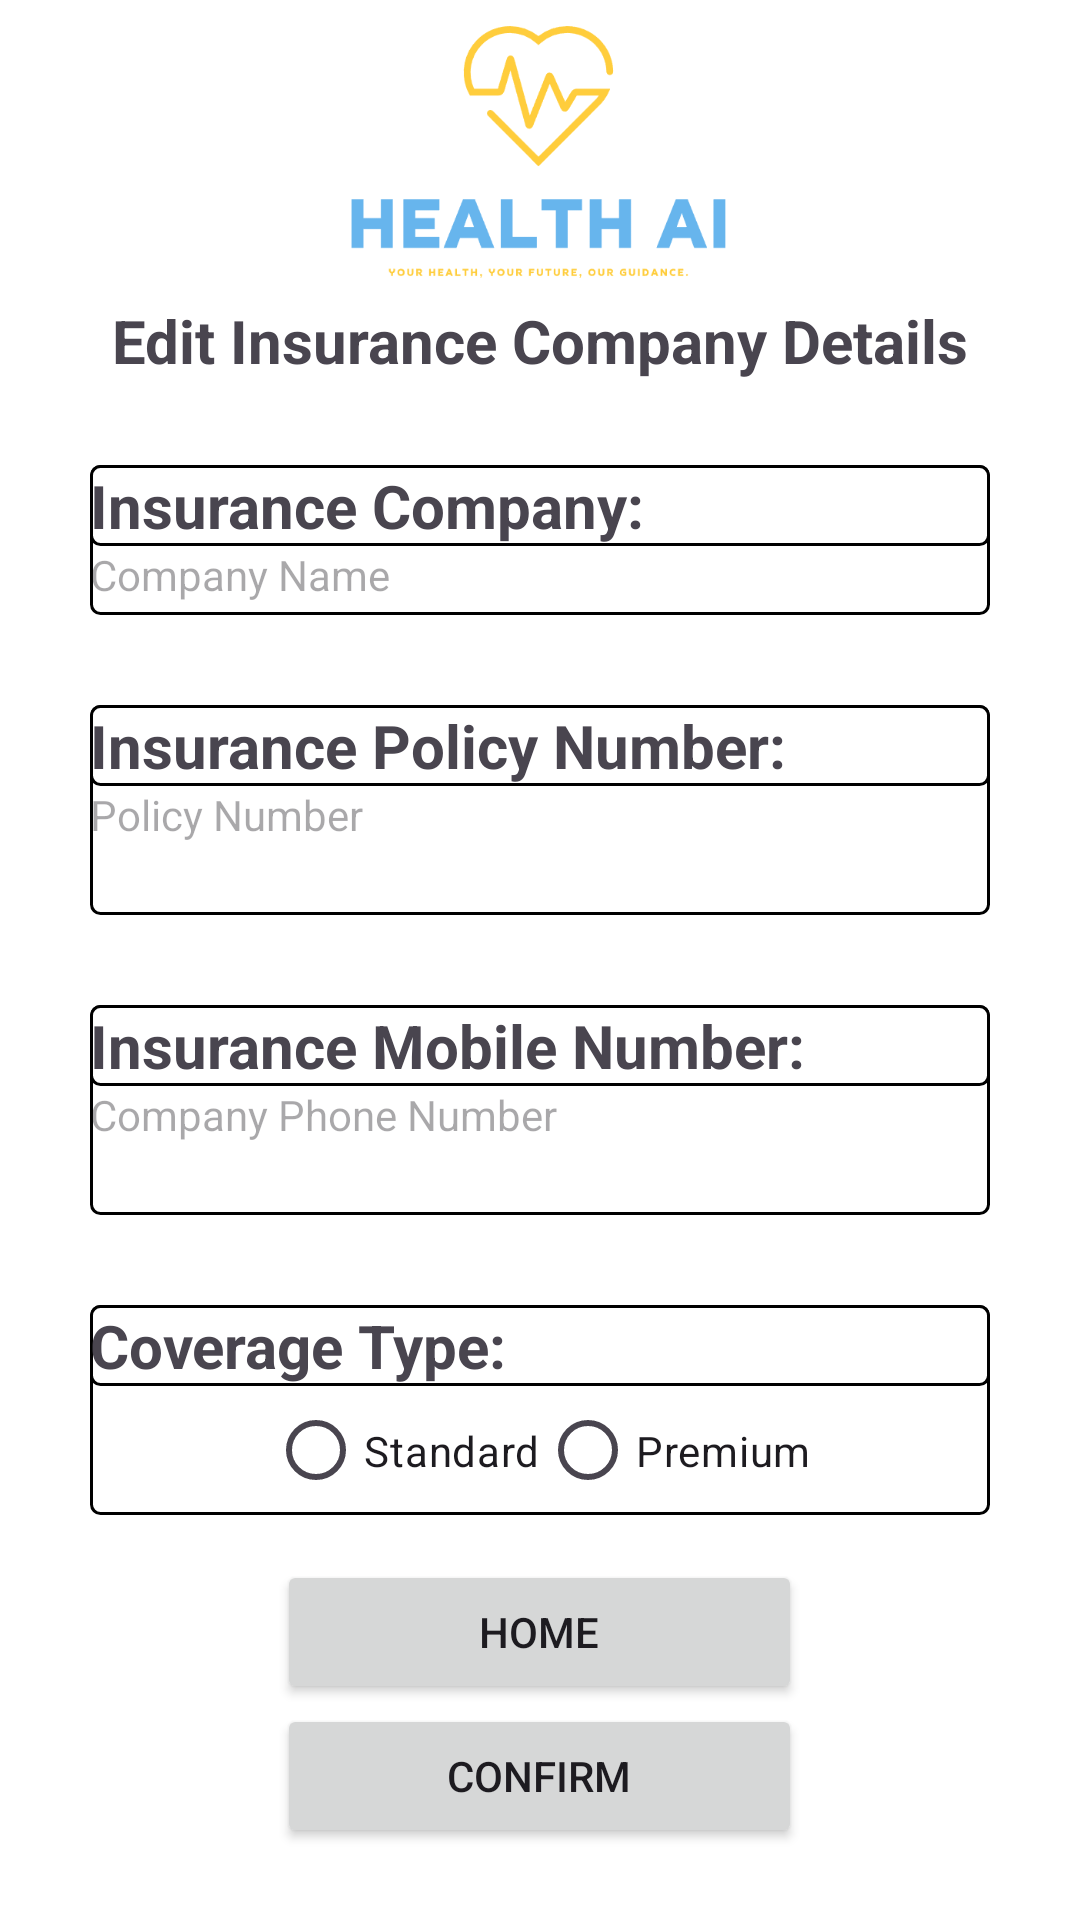

Write the Android layout XML for this screen, with the resource values it uses.
<!-- AndroidManifest.xml: application theme AppTheme -->
<!-- res/layout/activity_edit_insurance.xml -->
<?xml version="1.0" encoding="utf-8"?>

<LinearLayout xmlns:android="http://schemas.android.com/apk/res/android"
    android:layout_width="match_parent"
    android:layout_height="match_parent"
    android:gravity="center_horizontal"
    android:orientation="vertical"
    >

    <ImageView
        android:layout_width="match_parent"
        android:layout_height="100dp"
        android:src="@drawable/logo" />

    <TextView
        android:layout_width="match_parent"
        android:layout_height="40dp"
        android:gravity="center_horizontal"
        android:text="Edit Insurance Company Details"
        android:textSize="20sp"
        android:textStyle="bold" />


    <LinearLayout
        android:background="@drawable/edit_text_border"
        android:layout_width="300dp"
        android:layout_height="50dp"
        android:layout_margin="15dp"
        android:gravity="center_horizontal"
        android:orientation="vertical">

        <TextView
            android:background="@drawable/edit_text_border"
            android:layout_width="match_parent"
            android:layout_height="wrap_content"
            android:text="Insurance Company:"
            android:textSize="20sp"
            android:textStyle="bold" />

        <TextView
            android:layout_width="match_parent"
            android:layout_height="wrap_content"
            android:inputType="text"
            android:hint="Company Name"/>
    </LinearLayout>

    <LinearLayout
        android:background="@drawable/edit_text_border"
        android:layout_width="300dp"
        android:layout_height="70dp"
        android:layout_margin="15dp"
        android:gravity="center_horizontal"
        android:orientation="vertical">

        <TextView
            android:background="@drawable/edit_text_border"
            android:layout_width="match_parent"
            android:layout_height="wrap_content"
            android:text="Insurance Policy Number:"
            android:textSize="20sp"
            android:textStyle="bold" />

        <TextView
            android:layout_width="match_parent"
            android:layout_height="wrap_content"
            android:inputType="text"
            android:hint="Policy Number"/>
    </LinearLayout>


    <LinearLayout
        android:background="@drawable/edit_text_border"
        android:layout_width="300dp"
        android:layout_height="70dp"
        android:layout_margin="15dp"
        android:gravity="center_horizontal"
        android:orientation="vertical">

        <TextView
            android:background="@drawable/edit_text_border"
            android:layout_width="match_parent"
            android:layout_height="wrap_content"
            android:text="Insurance Mobile Number:"
            android:textSize="20sp"
            android:textStyle="bold" />

        <TextView
            android:layout_width="match_parent"
            android:layout_height="wrap_content"
            android:inputType="number"
            android:hint="Company Phone Number"/>
    </LinearLayout>


    <LinearLayout
        android:background="@drawable/edit_text_border"
        android:layout_width="300dp"
        android:layout_height="70dp"
        android:layout_margin="15dp"
        android:gravity="center_horizontal"
        android:orientation="vertical">
        <TextView
            android:background="@drawable/edit_text_border"
            android:layout_width="match_parent"
            android:layout_height="wrap_content"
            android:text="Coverage Type:"
            android:textSize="20sp"
            android:textStyle="bold" />
        <RadioGroup
            android:orientation="horizontal"
            android:layout_width="wrap_content"
            android:layout_height="wrap_content">
            <RadioButton
                android:layout_width="wrap_content"
                android:layout_height="wrap_content"
                android:text="Standard"/>
            <RadioButton
                android:layout_width="wrap_content"
                android:layout_height="wrap_content"
                android:text="Premium"/>
        </RadioGroup>
    </LinearLayout>


    <Button
        android:id="@+id/button_homepage"
        android:layout_width="175dp"
        android:layout_height="wrap_content"
        android:text="Home" />

    <Button
        android:layout_width="175dp"
        android:layout_height="wrap_content"
        android:text="Confirm" />

</LinearLayout>
<!-- resources referenced by this layout -->
<resources>
  <!-- drawable edit_text_border (drawable) -->
  <?xml version="1.0" encoding="utf-8"?>
  
  <shape xmlns:android="http://schemas.android.com/apk/res/android">
      <solid android:color="#ffffff" />
      <stroke
          android:width="1dp"
          android:color="#000000" />
      <corners android:radius="3dp" />
  </shape>
  <!-- drawable logo: png bitmap (drawable, 11082 bytes) -->
  <style name="AppTheme" parent="Theme.Material3.Light.NoActionBar">
          
          <item name="colorPrimary">@color/colorPrimary</item>
          <item name="colorOnPrimary">@color/colorOnPrimary</item>
          <item name="android:colorBackground">@color/colorBackground</item>
          <item name="colorOnBackground">@color/colorOnBackground</item>
  
  
  
      </style>
  <color name="colorPrimary">#FF6200EE</color>
  <color name="colorOnPrimary">#FFFFFFFF</color>
  <color name="colorBackground">#FFFFFFFF</color>
  <color name="colorOnBackground">#FF000000</color>
</resources>
